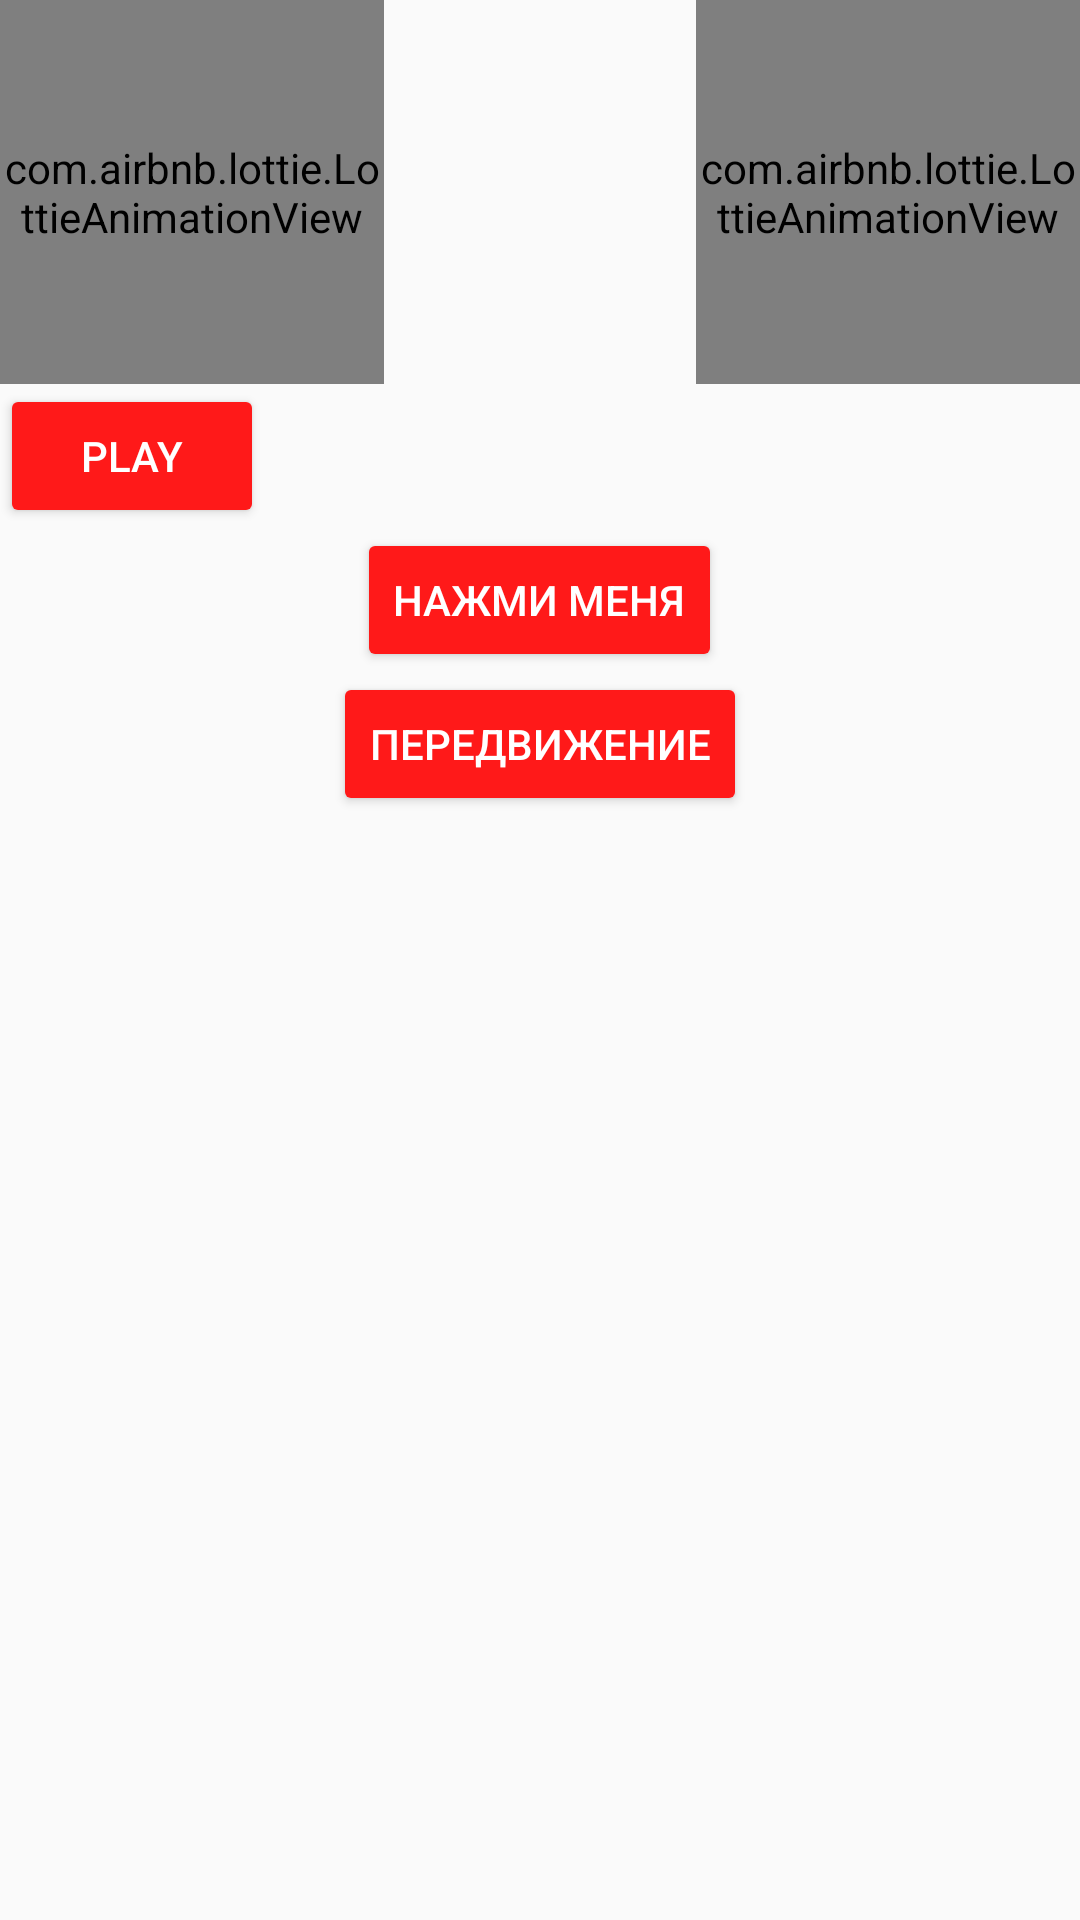

Android layout source for this screen:
<!-- AndroidManifest.xml: application theme AppTheme -->
<!-- res/layout/activity_animation.xml -->
<?xml version="1.0" encoding="utf-8"?>
<RelativeLayout
    xmlns:android="http://schemas.android.com/apk/res/android"
    xmlns:app="http://schemas.android.com/apk/res-auto"
    xmlns:tools="http://schemas.android.com/tools"
    android:layout_width="match_parent"
    android:layout_height="match_parent"
    tools:context=".ui.activity.AnimationActivity">

    <com.airbnb.lottie.LottieAnimationView
        android:id="@+id/animationLove"
        android:layout_width="@dimen/anim_size"
        android:layout_height="@dimen/anim_size"
        android:layout_alignParentStart="true"
        app:lottie_rawRes="@raw/love" />
    <com.airbnb.lottie.LottieAnimationView
        android:id="@+id/animationLoading"
        android:layout_width="@dimen/anim_size"
        android:layout_height="@dimen/anim_size"
        android:layout_alignParentEnd="true"
        app:lottie_rawRes="@raw/loading" />

    <Button
        android:id="@+id/buttonPlay"
        android:layout_width="wrap_content"
        android:layout_height="wrap_content"
        android:layout_alignParentStart="true"
        android:layout_below="@id/animationLove"
        android:text="@string/play" />

    <Button
        android:id="@+id/buttonScale"
        android:layout_width="wrap_content"
        android:layout_height="wrap_content"
        android:layout_below="@id/buttonPlay"
        android:layout_centerHorizontal="true"
        android:text="@string/click_me"/>

    <Button
        android:id="@+id/buttonMove"
        android:layout_width="wrap_content"
        android:layout_height="wrap_content"
        android:layout_below="@id/buttonScale"
        android:layout_centerHorizontal="true"
        android:text="@string/move"/>

</RelativeLayout>
<!-- resources referenced by this layout -->
<resources>
  <dimen name="anim_size">128dp</dimen>
  <string name="click_me">Нажми меня</string>
  <string name="move">Передвижение</string>
  <string name="play">play</string>
  <style name="AppTheme" parent="Theme.AppCompat.Light.DarkActionBar">
          <item name="colorPrimary">@color/colorPrimary</item>
          <item name="colorPrimaryDark">@color/colorPrimaryDark</item>
          <item name="colorAccent">@color/colorAccent</item>
          <item name="buttonStyle">@style/Button</item>
      </style>
  <color name="colorPrimary">#008577</color>
  <color name="colorPrimaryDark">#00574B</color>
  <color name="colorAccent">#D81B60</color>
  <style name="Button" parent="Base.Widget.AppCompat.Button">
          <item name="android:backgroundTint">@color/buttonBG</item>
          <item name="android:textColor">@android:color/white</item>
      </style>
  <color name="buttonBG">#FF1919</color>
</resources>
